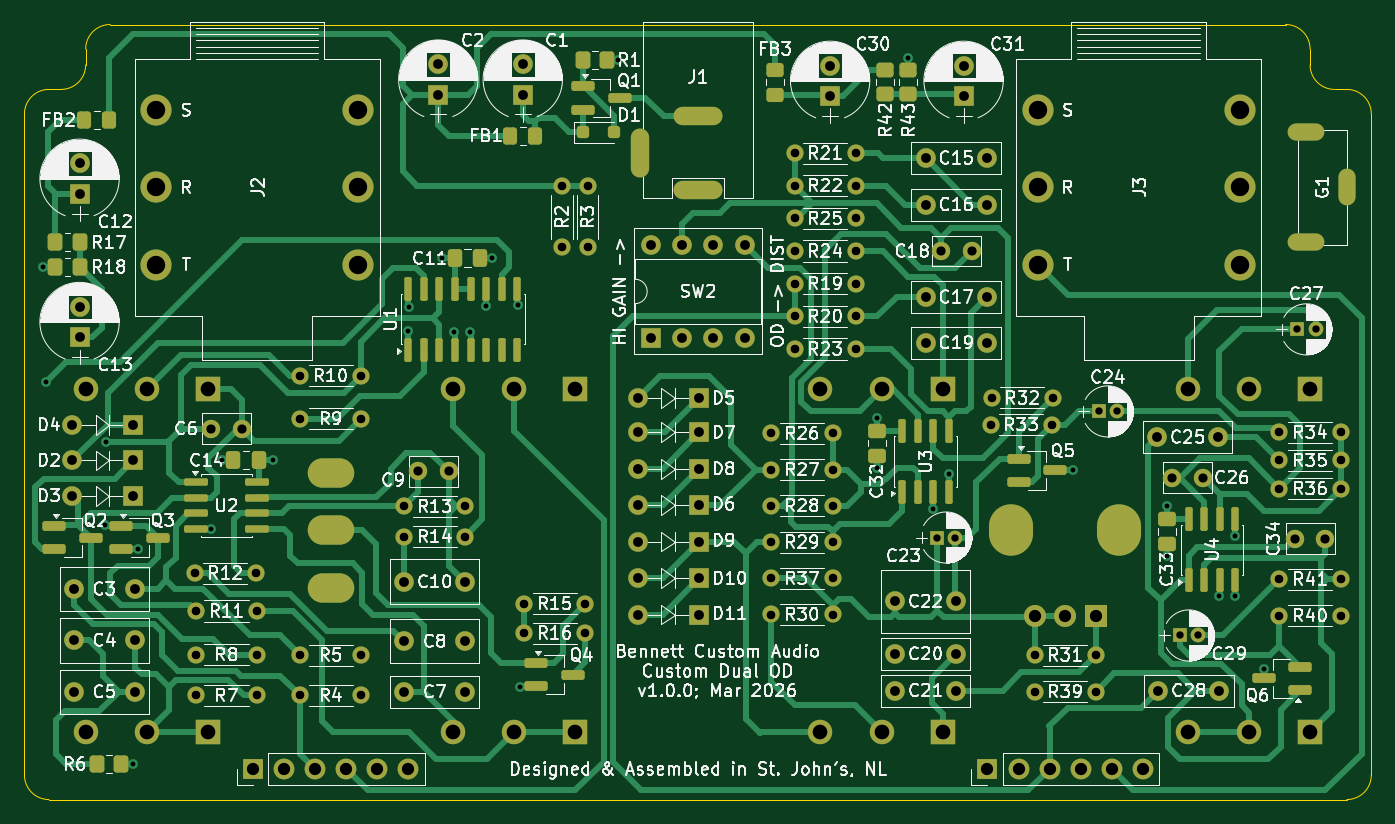
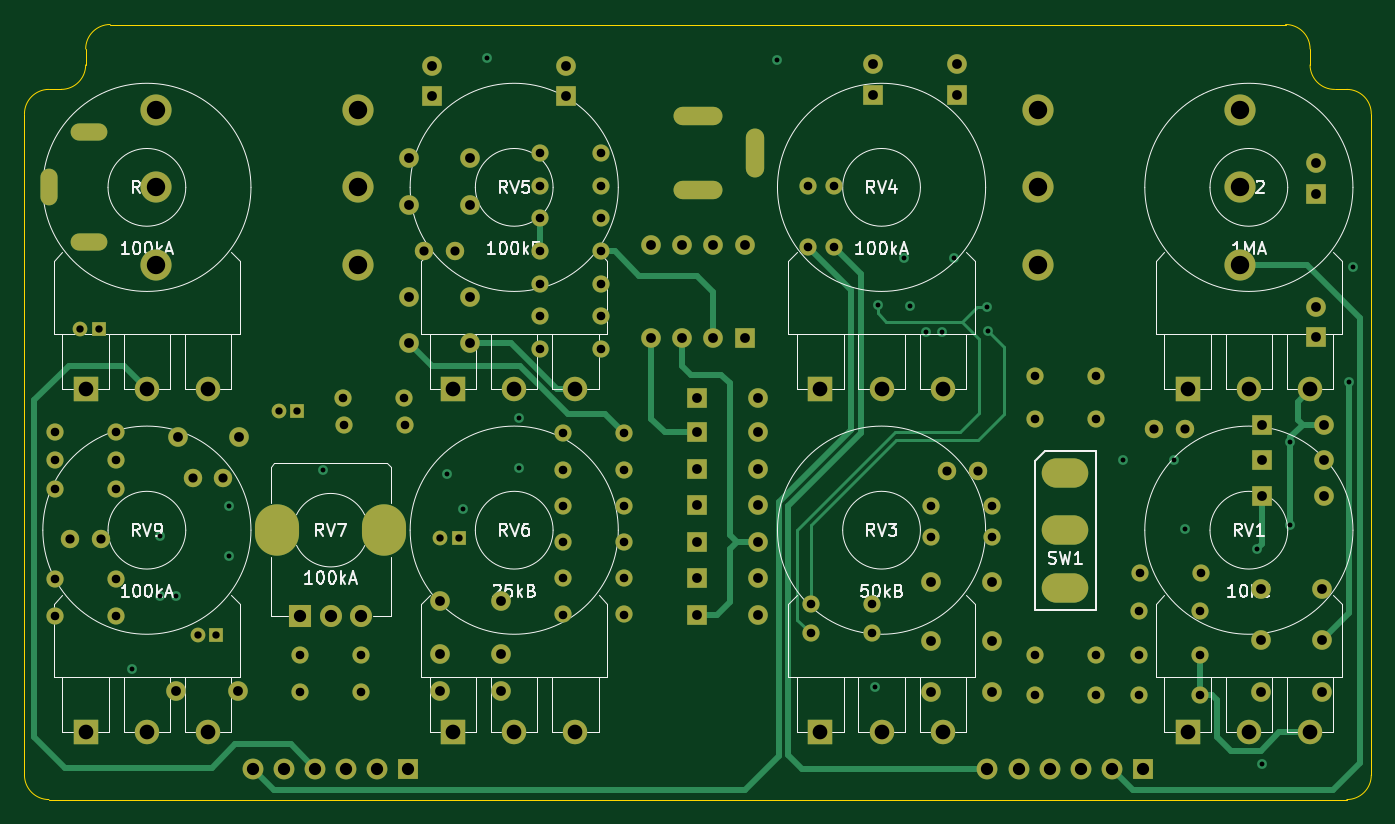
Circuit board: 11 layer files. Board 110.0 x 63.3 mm.
- bottom_copper: chris-mang-custom-CuBottom.gbr (21796 bytes)
- inner_copper: chris-mang-custom-CuIn1.gbr (371853 bytes)
- inner_copper: chris-mang-custom-CuIn2.gbr (20065 bytes)
- top_copper: chris-mang-custom-CuTop.gbr (54590 bytes)
- outline: chris-mang-custom-EdgeCuts.gbr (1456 bytes)
- bottom_mask: chris-mang-custom-MaskBottom.gbr (8574 bytes)
- top_mask: chris-mang-custom-MaskTop.gbr (13113 bytes)
- drill: chris-mang-custom-NPTH.drl (265 bytes)
- drill: chris-mang-custom-PTH.drl (5163 bytes)
- bottom_silk: chris-mang-custom-SilkBottom.gbr (49615 bytes)
- top_silk: chris-mang-custom-SilkTop.gbr (281165 bytes)

=== bottom_copper: chris-mang-custom-CuBottom.gbr (21796 bytes, source omitted) ===
=== inner_copper: chris-mang-custom-CuIn1.gbr (371853 bytes, source omitted) ===
=== inner_copper: chris-mang-custom-CuIn2.gbr (20065 bytes, source omitted) ===
=== top_copper: chris-mang-custom-CuTop.gbr (54590 bytes, source omitted) ===
=== outline: chris-mang-custom-EdgeCuts.gbr ===
%TF.GenerationSoftware,KiCad,Pcbnew,9.0.7*%
%TF.CreationDate,2026-03-13T00:43:19-02:30*%
%TF.ProjectId,chris-mang-custom,63687269-732d-46d6-916e-672d63757374,rev?*%
%TF.SameCoordinates,Original*%
%TF.FileFunction,Profile,NP*%
%FSLAX46Y46*%
G04 Gerber Fmt 4.6, Leading zero omitted, Abs format (unit mm)*
G04 Created by KiCad (PCBNEW 9.0.7) date 2026-03-13 00:43:19*
%MOMM*%
%LPD*%
G01*
G04 APERTURE LIST*
%TA.AperFunction,Profile*%
%ADD10C,0.050000*%
%TD*%
G04 APERTURE END LIST*
D10*
X48000000Y43300000D02*
X-48000000Y43300000D01*
X55000000Y-18000000D02*
G75*
G02*
X53000000Y-20000000I-2000000J0D01*
G01*
X53000000Y38000000D02*
G75*
G02*
X55000000Y36000000I0J-2000000D01*
G01*
X52000000Y38000000D02*
G75*
G02*
X50000000Y40000000I0J2000000D01*
G01*
X48000000Y43300000D02*
G75*
G02*
X50000000Y41300000I0J-2000000D01*
G01*
X-50000000Y41300000D02*
G75*
G02*
X-48000000Y43300000I1999999J1D01*
G01*
X-50000000Y40000000D02*
G75*
G02*
X-52000000Y38000000I-1999999J-1D01*
G01*
X-55000000Y36000000D02*
G75*
G02*
X-53000000Y38000000I1999999J1D01*
G01*
X-53000000Y-20000000D02*
G75*
G02*
X-55000000Y-18000000I-1J1999999D01*
G01*
X-52000000Y38000000D02*
X-53000000Y38000000D01*
X-55000000Y36000000D02*
X-55000000Y-18000000D01*
X53000000Y38000000D02*
X52000000Y38000000D01*
X50000000Y40000000D02*
X50000000Y41300000D01*
X55000000Y-18000000D02*
X55000000Y36000000D01*
X-50000000Y41300000D02*
X-50000000Y40000000D01*
X-53000000Y-20000000D02*
X53000000Y-20000000D01*
M02*

=== bottom_mask: chris-mang-custom-MaskBottom.gbr (8574 bytes, source omitted) ===
=== top_mask: chris-mang-custom-MaskTop.gbr (13113 bytes, source omitted) ===
=== drill: chris-mang-custom-NPTH.drl ===
M48
; DRILL file {KiCad 9.0.7} date 2026-03-13T00:43:19-0230
; FORMAT={-:-/ absolute / inch / decimal}
; #@! TF.CreationDate,2026-03-13T00:43:19-02:30
; #@! TF.GenerationSoftware,Kicad,Pcbnew,9.0.7
; #@! TF.FileFunction,NonPlated,1,4,NPTH
FMAT,2
INCH
%
G90
G05
M30

=== drill: chris-mang-custom-PTH.drl (5163 bytes, source omitted) ===
=== bottom_silk: chris-mang-custom-SilkBottom.gbr (49615 bytes, source omitted) ===
=== top_silk: chris-mang-custom-SilkTop.gbr (281165 bytes, source omitted) ===
